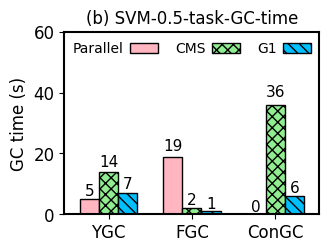

Recreate this plot in Python.
import numpy as np
import matplotlib.pyplot as plt
import matplotlib as mpl

mpl.rcParams['axes.linewidth'] = 1.5 #set the value globally

#plt.rc('font', family='Helvetica')
# font = {'family' : 'Helvetica',
#         'weight' : 'normal',
#         'color'  : 'black',
#         'size'   : '12'}


plt.rc('font', family='Helvetica', size=12)

N = 3
ind = np.arange(N)  # the x locations for the groups

width = 0.23       # the width of the bars

fig = plt.figure(figsize=(3.4, 2.4))
ax = fig.add_subplot(111)
plt.subplots_adjust(left=0.21, bottom=0.11, right=0.96, top=0.87,
                    wspace=0.03, hspace=0.04)

#plt.tight_layout()
legend_properties = {'weight':'bold'}


xvals = [5, 19, 0]
yvals = [14, 2, 36] # 24 concurrent GC cycles
zvals = [7, 1, 6]

rects1 = ax.bar(ind, xvals, width, color='lightpink', edgecolor='black')#, hatch="///")
rects2 = ax.bar(ind+width, yvals, width, color='lightgreen', edgecolor='black', hatch='xxx')
rects3 = ax.bar(ind+width*2, zvals, width, color='deepskyblue', edgecolor='black', hatch='\\\\\\')

ax.set_ylabel('GC time (s)', color='black')
ax.set_xticks(ind+width)
ax.set_xticklabels( ('YGC', 'FGC', 'ConGC'), color='black')#, borderaxespad = 'bold')

# ax.legend( (rects1[0], rects2[0], rects3[0]), ('Parallel', 'CMS', 'G1'),
#            frameon=False, loc = "upper right", labelspacing=0.2, markerfirst=False, #prop=legend_properties,
#            fontsize=10, ncol=3, borderaxespad=0.3, columnspacing=1.2, handletextpad=0.5)#, handlelength=0.8)

ax.legend( (rects1[0], rects2[0], rects3[0]), ('Parallel', 'CMS', 'G1'),
           frameon=False, loc = "upper center", labelspacing=0.2, markerfirst=False, #prop=legend_properties,
           fontsize=10, ncol=3, borderaxespad=0.3, columnspacing=1.2, handletextpad=0.5)#, handlelength=0.8)

ax.set_ylim(0, 60)  # The ceil
plt.xlim(-0.3, 2.76)  # The ceil
#ax.set_xlim(-0.32, 2.70)  # The ceil

plt.title("(b) SVM-0.5-task-GC-time", fontsize=12)



def autolabel(rects, loc, angle):
    for rect in rects:
        h = rect.get_height()
        ax.text(rect.get_x()+rect.get_width()/2.+loc, 1.05*h, '%d'%int(h),
                ha='center', va='bottom', fontsize=11, rotation=angle)

autolabel(rects1, 0, 0)
autolabel(rects2, 0, 0)
autolabel(rects3, 0, 0)

plt.show()